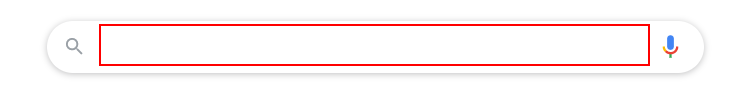
Workflow: CheckWeather

Step 1: type "temperature in Dubai[k(enter)]" into the combo box 'Search' in window 'Google - Google Chrome' (chrome.exe)

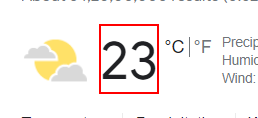
Step 2: get-text from the grouping in window 'temperature in Dubai - Google Search - Google Chrome' (chrome.exe)
